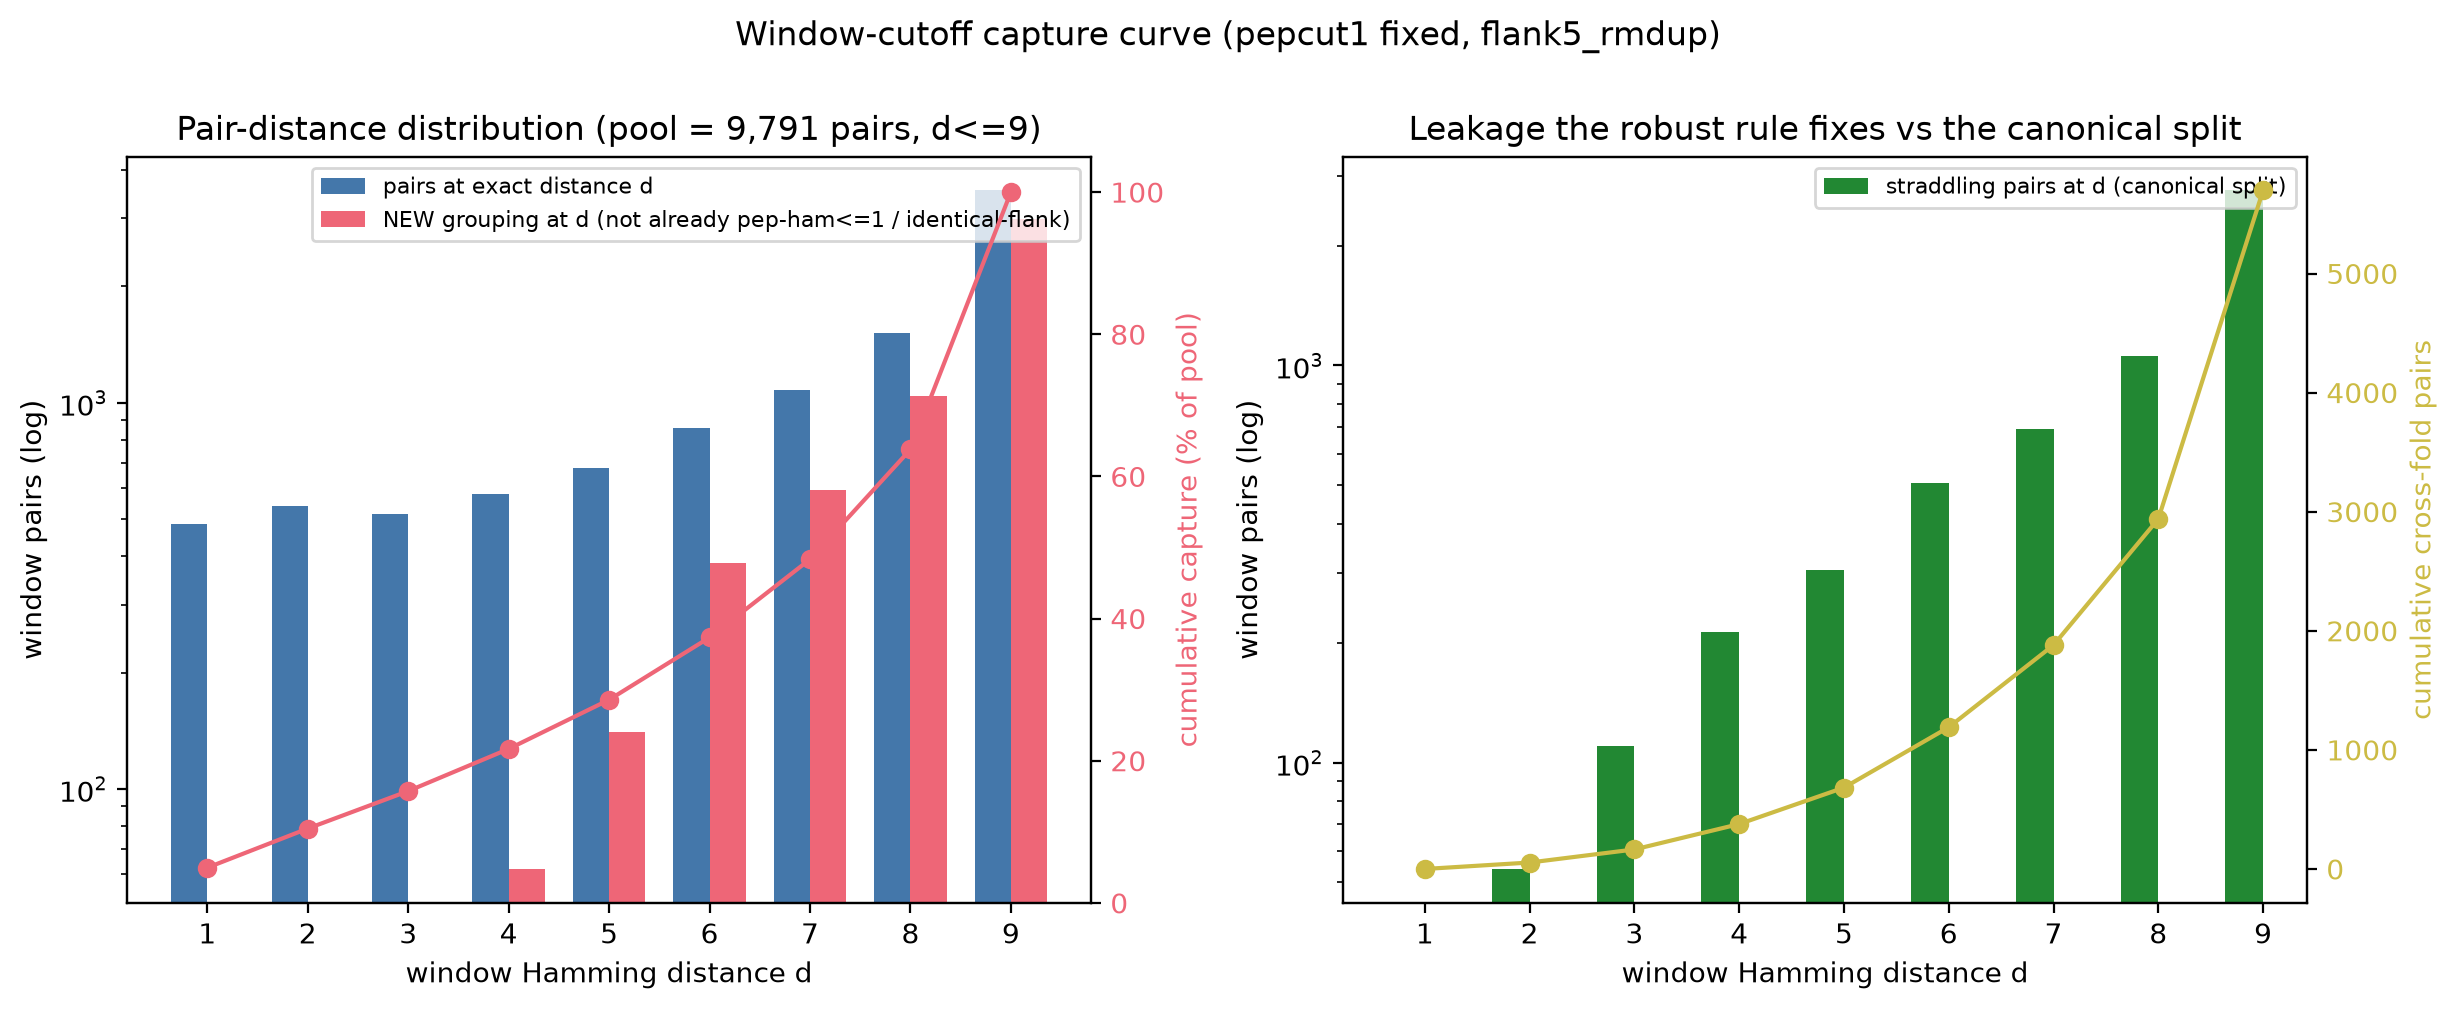

Values plotted in this chart, from the file beside it:
cutoff, pairs_at_d, pairs_cum, marginal_new, crossfold_old_cum, capture_pct
1, 485, 485, 0, 0, 4.954
2, 539, 1024, 0, 54, 10.46
3, 516, 1540, 0, 164, 15.73
4, 581, 2121, 62, 377, 21.66
5, 677, 2798, 202, 683, 28.58
6, 858, 3656, 586, 1190, 37.34
7, 1077, 4733, 1180, 1880, 48.34
8, 1513, 6246, 2220, 2939, 63.79
9, 3545, 9791, 5202, 5697, 100.0
